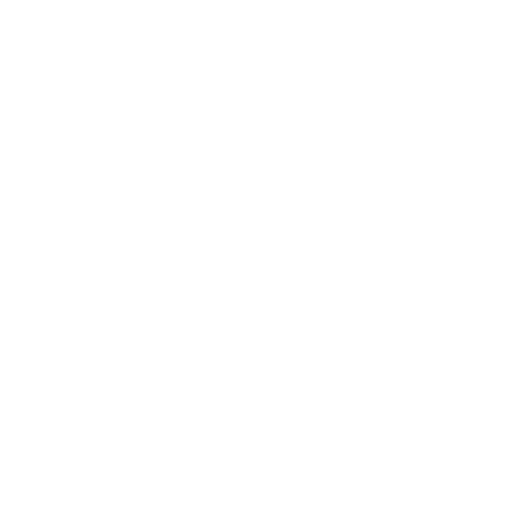
t = 0.00 s
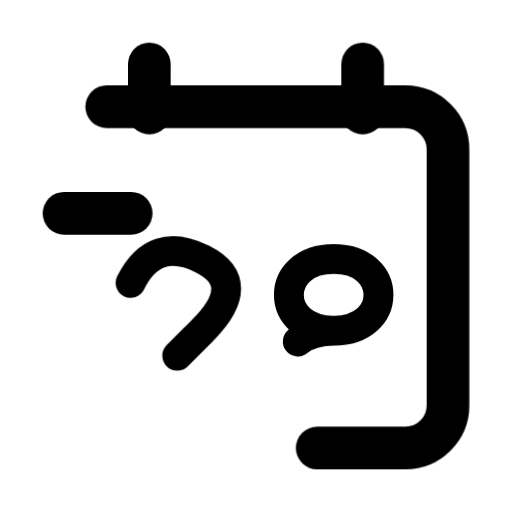
t = 0.41 s
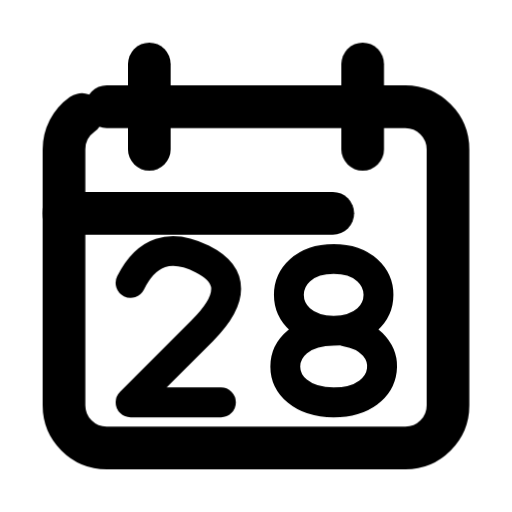
t = 0.79 s
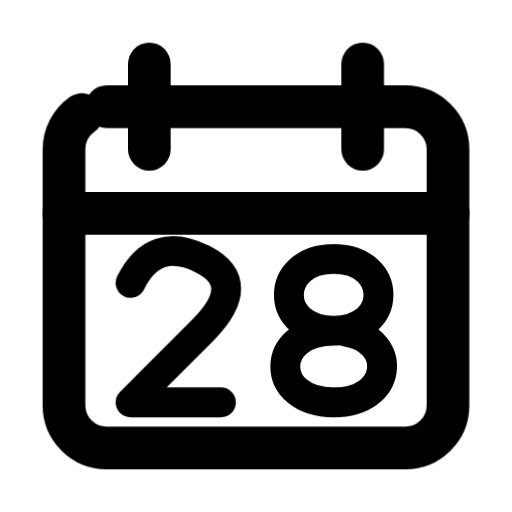
t = 1.28 s
t = 1.55 s: frame unchanged from t = 1.28 s, image omitted
t = 2.09 s: frame unchanged from t = 1.28 s, image omitted

The animated SVG that drew these frames (rendered in a browser with its animation timeline set to each time). Animation: 2 CSS @keyframes rules; one cycle of 2.40 s, repeats indefinitely.

<svg xmlns="http://www.w3.org/2000/svg" width="24" height="24" fill="none" stroke="currentColor" stroke-linecap="round" stroke-linejoin="round" stroke-width="2" viewBox="0 0 24 24">
    <!-- Generated by scripts/icon-expansion/generate.mjs -->
    <style>
        @media (prefers-reduced-motion: no-preference) {
            @keyframes ira-design-date-28-row-0 { 0% { stroke-dashoffset: 1; opacity: 0; } 1% { opacity: 1; } 30%, 87% { stroke-dashoffset: 0; opacity: 1; } 100% { stroke-dashoffset: 0; opacity: 0; } }
            [data-ira-design-reveal="date-28"] [data-design-ink="row-0"] { stroke-dasharray: 1 1; animation: ira-design-date-28-row-0 2.4s linear infinite; }
            @keyframes ira-design-date-28-row-1 { 0%, 12% { stroke-dashoffset: 1; opacity: 0; } 13% { opacity: 1; } 42%, 87% { stroke-dashoffset: 0; opacity: 1; } 100% { stroke-dashoffset: 0; opacity: 0; } }
            [data-ira-design-reveal="date-28"] [data-design-ink="row-1"] { stroke-dasharray: 1 1; animation: ira-design-date-28-row-1 2.4s linear infinite; }
        }
    </style>
    <g data-ira-design-reveal="date-28" data-design-kind="box"><rect data-design-ink="row-0" pathLength="1" x="3" y="5" width="18" height="16" rx="2"/><path data-design-ink="row-0" pathLength="1" d="M7 3L7 7"/><path data-design-ink="row-0" pathLength="1" d="M17 3L17 7"/><path data-design-ink="row-1" pathLength="1" d="M3 10L21 10"/><g transform="translate(12 15.5) scale(1.12) translate(-5.25 -3)"><g stroke-width="1.25"><g transform="translate(0 0)"><path data-design-ink="row-0" pathLength="1" d="M0 1Q1 -1 3 0T3 3L0 6L4 6"/></g><g transform="translate(6.5 0)"><path data-design-ink="row-0" pathLength="1" d="M2 3C-0.5 3 -0.5 0 2 0S4.5 3 2 3C-0.7000000000000002 3 -0.7000000000000002 6 2 6S4.7 3 2 3z"/></g></g></g></g>
</svg>
